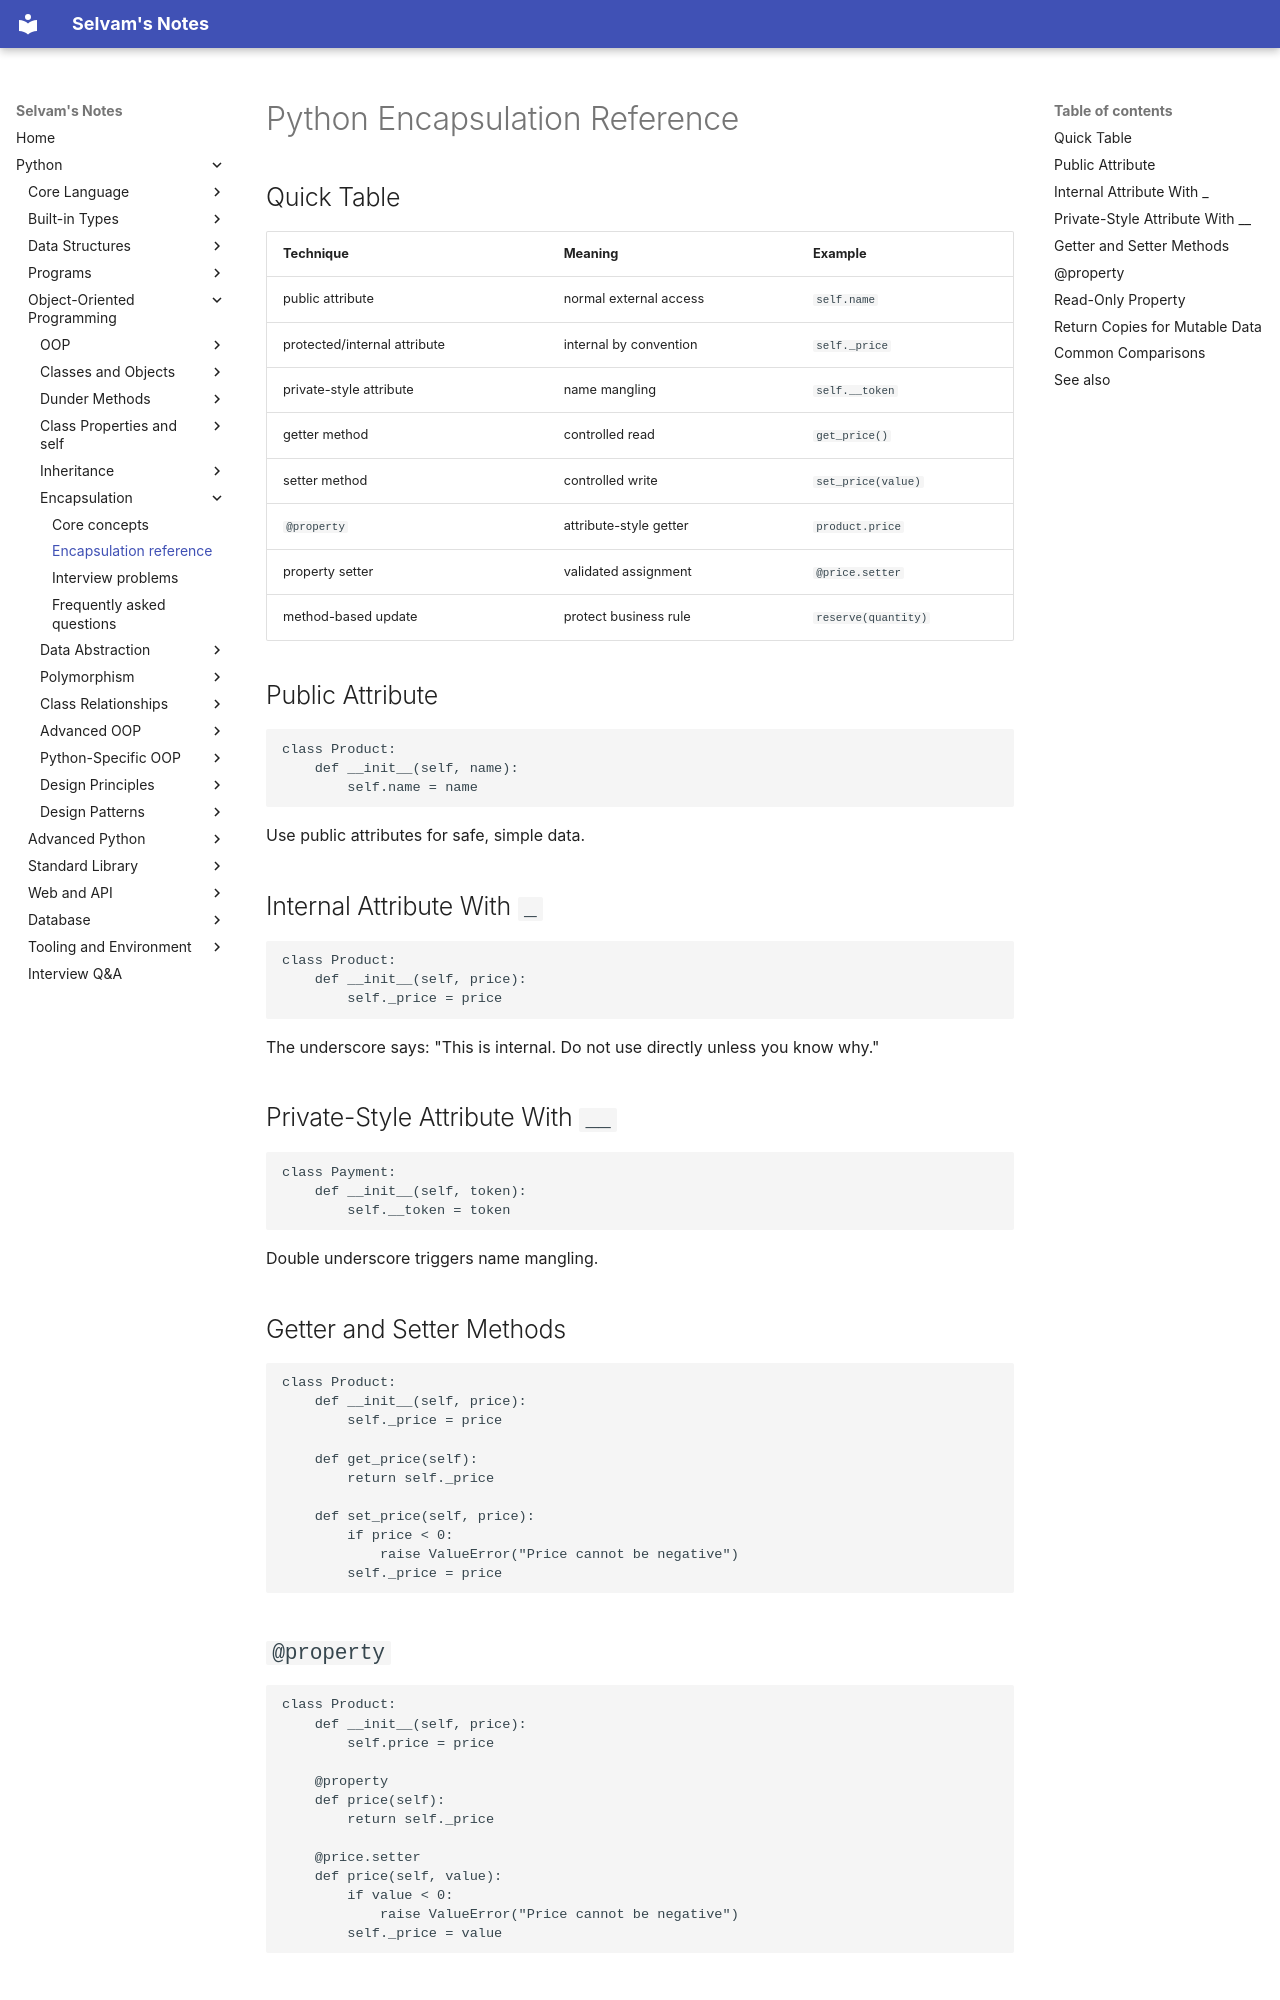

repository: jselvam/notes · page: python/encapsulation/encapsulation-reference/index.html · generator: mkdocs

# Python Encapsulation Reference

## Quick Table

| Technique | Meaning | Example |
|-----------|---------|---------|
| public attribute | normal external access | `self.name` |
| protected/internal attribute | internal by convention | `self._price` |
| private-style attribute | name mangling | `self.__token` |
| getter method | controlled read | `get_price()` |
| setter method | controlled write | `set_price(value)` |
| `@property` | attribute-style getter | `product.price` |
| property setter | validated assignment | `@price.setter` |
| method-based update | protect business rule | `reserve(quantity)` |

## Public Attribute

```python
class Product:
    def __init__(self, name):
        self.name = name
```

Use public attributes for safe, simple data.

## Internal Attribute With `_`

```python
class Product:
    def __init__(self, price):
        self._price = price
```

The underscore says: "This is internal. Do not use directly unless you know why."

## Private-Style Attribute With `__`

```python
class Payment:
    def __init__(self, token):
        self.__token = token
```

Double underscore triggers name mangling.

## Getter and Setter Methods

```python
class Product:
    def __init__(self, price):
        self._price = price

    def get_price(self):
        return self._price

    def set_price(self, price):
        if price < 0:
            raise ValueError("Price cannot be negative")
        self._price = price
```

## `@property`

```python
class Product:
    def __init__(self, price):
        self.price = price

    @property
    def price(self):
        return self._price

    @price.setter
    def price(self, value):
        if value < 0:
            raise ValueError("Price cannot be negative")
        self._price = value
```
